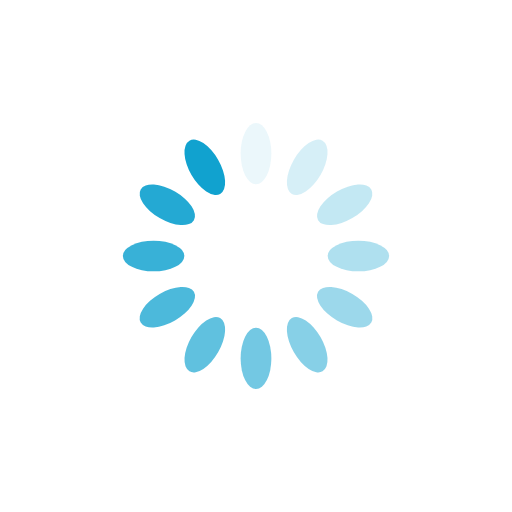
t = 0.00 s
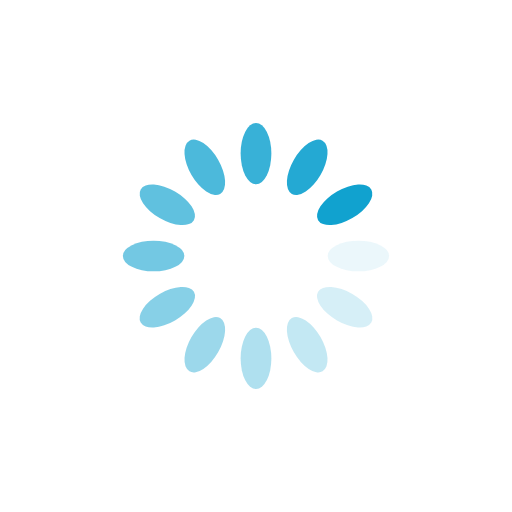
t = 0.25 s
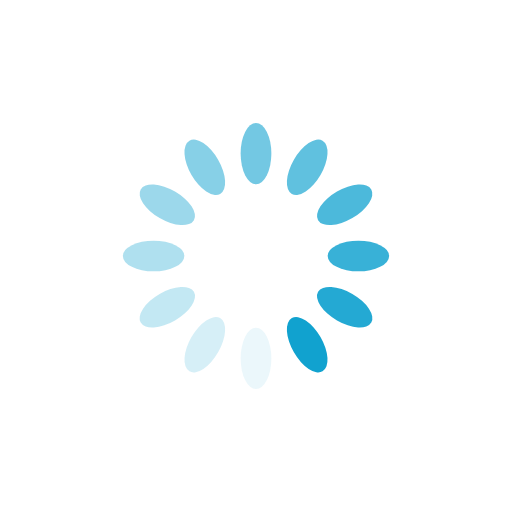
t = 0.50 s
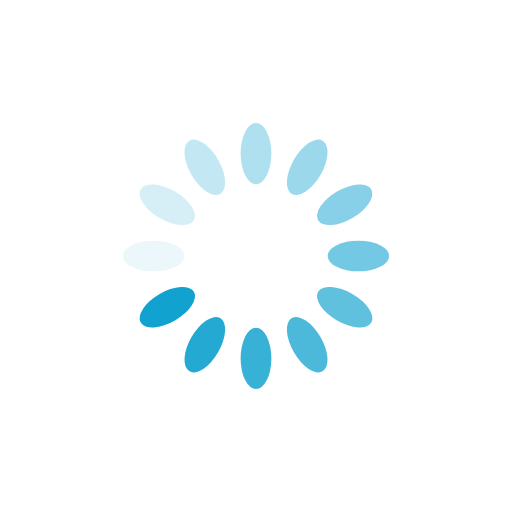
t = 0.75 s

The animated SVG that drew these frames (rendered in a browser with its animation timeline set to each time). Animation: 12 SMIL elements (animate=12); one cycle of 1.00 s, repeats indefinitely.

<?xml version="1.0" encoding="utf-8"?>
<svg xmlns="http://www.w3.org/2000/svg" xmlns:xlink="http://www.w3.org/1999/xlink" style="margin: auto; background: none; display: block; shape-rendering: auto;" width="200px" height="200px" viewBox="0 0 100 100" preserveAspectRatio="xMidYMid">
<g transform="rotate(0 50 50)">
  <rect x="47" y="24" rx="3" ry="6" width="6" height="12" fill="#11a2cf">
    <animate attributeName="opacity" values="1;0" keyTimes="0;1" dur="1s" begin="-0.9166666666666666s" repeatCount="indefinite"></animate>
  </rect>
</g><g transform="rotate(30 50 50)">
  <rect x="47" y="24" rx="3" ry="6" width="6" height="12" fill="#11a2cf">
    <animate attributeName="opacity" values="1;0" keyTimes="0;1" dur="1s" begin="-0.8333333333333334s" repeatCount="indefinite"></animate>
  </rect>
</g><g transform="rotate(60 50 50)">
  <rect x="47" y="24" rx="3" ry="6" width="6" height="12" fill="#11a2cf">
    <animate attributeName="opacity" values="1;0" keyTimes="0;1" dur="1s" begin="-0.75s" repeatCount="indefinite"></animate>
  </rect>
</g><g transform="rotate(90 50 50)">
  <rect x="47" y="24" rx="3" ry="6" width="6" height="12" fill="#11a2cf">
    <animate attributeName="opacity" values="1;0" keyTimes="0;1" dur="1s" begin="-0.6666666666666666s" repeatCount="indefinite"></animate>
  </rect>
</g><g transform="rotate(120 50 50)">
  <rect x="47" y="24" rx="3" ry="6" width="6" height="12" fill="#11a2cf">
    <animate attributeName="opacity" values="1;0" keyTimes="0;1" dur="1s" begin="-0.5833333333333334s" repeatCount="indefinite"></animate>
  </rect>
</g><g transform="rotate(150 50 50)">
  <rect x="47" y="24" rx="3" ry="6" width="6" height="12" fill="#11a2cf">
    <animate attributeName="opacity" values="1;0" keyTimes="0;1" dur="1s" begin="-0.5s" repeatCount="indefinite"></animate>
  </rect>
</g><g transform="rotate(180 50 50)">
  <rect x="47" y="24" rx="3" ry="6" width="6" height="12" fill="#11a2cf">
    <animate attributeName="opacity" values="1;0" keyTimes="0;1" dur="1s" begin="-0.4166666666666667s" repeatCount="indefinite"></animate>
  </rect>
</g><g transform="rotate(210 50 50)">
  <rect x="47" y="24" rx="3" ry="6" width="6" height="12" fill="#11a2cf">
    <animate attributeName="opacity" values="1;0" keyTimes="0;1" dur="1s" begin="-0.3333333333333333s" repeatCount="indefinite"></animate>
  </rect>
</g><g transform="rotate(240 50 50)">
  <rect x="47" y="24" rx="3" ry="6" width="6" height="12" fill="#11a2cf">
    <animate attributeName="opacity" values="1;0" keyTimes="0;1" dur="1s" begin="-0.25s" repeatCount="indefinite"></animate>
  </rect>
</g><g transform="rotate(270 50 50)">
  <rect x="47" y="24" rx="3" ry="6" width="6" height="12" fill="#11a2cf">
    <animate attributeName="opacity" values="1;0" keyTimes="0;1" dur="1s" begin="-0.16666666666666666s" repeatCount="indefinite"></animate>
  </rect>
</g><g transform="rotate(300 50 50)">
  <rect x="47" y="24" rx="3" ry="6" width="6" height="12" fill="#11a2cf">
    <animate attributeName="opacity" values="1;0" keyTimes="0;1" dur="1s" begin="-0.08333333333333333s" repeatCount="indefinite"></animate>
  </rect>
</g><g transform="rotate(330 50 50)">
  <rect x="47" y="24" rx="3" ry="6" width="6" height="12" fill="#11a2cf">
    <animate attributeName="opacity" values="1;0" keyTimes="0;1" dur="1s" begin="0s" repeatCount="indefinite"></animate>
  </rect>
</g>
<!-- [ldio] generated by https://loading.io/ --></svg>
